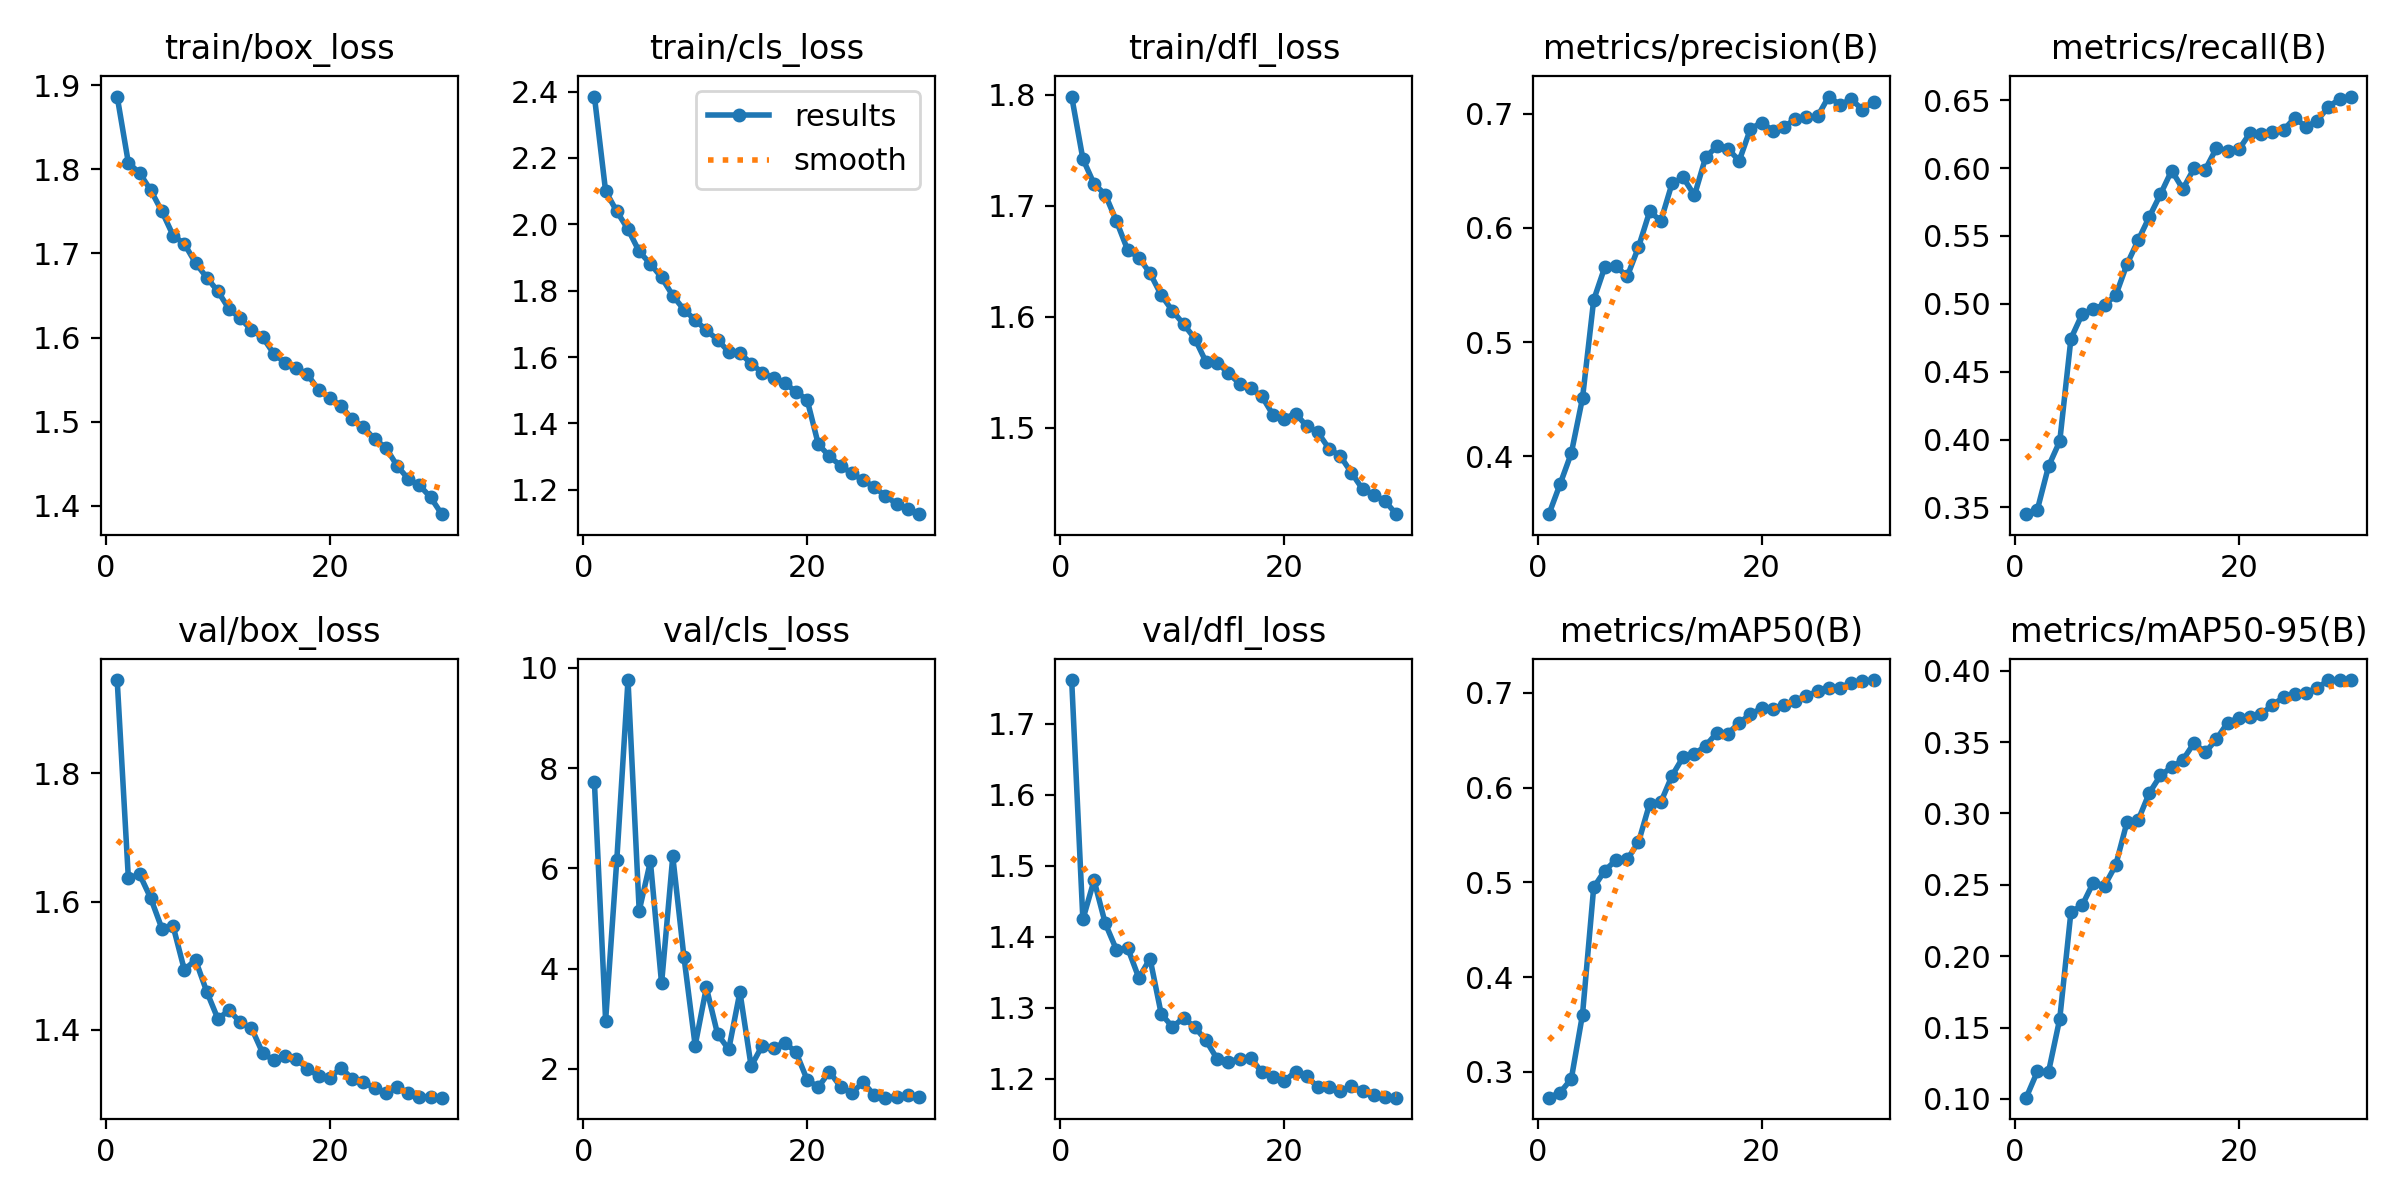

Data behind this chart, as committed beside it:
epoch, time, train/box_loss, train/cls_loss, train/dfl_loss, metrics/precision(B), metrics/recall(B), metrics/mAP50(B), metrics/mAP50-95(B), val/box_loss, val/cls_loss, val/dfl_loss, lr/pg0, lr/pg1, lr/pg2
1, 762.2, 1.886, 2.385, 1.798, 0.3493, 0.345, 0.2727, 0.1009, 1.945, 7.715, 1.762, 0.08587, 0.0001427, 0.0001427
2, 1230, 1.808, 2.1, 1.742, 0.3757, 0.3484, 0.278, 0.1193, 1.636, 2.963, 1.424, 0.07172, 0.0002762, 0.0002762
3, 1758, 1.796, 2.039, 1.72, 0.4027, 0.3803, 0.2925, 0.1191, 1.642, 6.169, 1.479, 0.05756, 0.0004002, 0.0004002
4, 2257, 1.775, 1.985, 1.71, 0.4508, 0.3988, 0.3603, 0.1562, 1.605, 9.756, 1.419, 0.04339, 0.0005147, 0.0005147
5, 2724, 1.75, 1.918, 1.686, 0.5368, 0.4744, 0.4946, 0.2311, 1.558, 5.155, 1.382, 0.0292, 0.0006199, 0.0006199
6, 3241, 1.721, 1.881, 1.66, 0.5658, 0.4923, 0.5124, 0.2356, 1.561, 6.137, 1.384, 0.01501, 0.0007156, 0.0007156
7, 3716, 1.711, 1.84, 1.653, 0.5662, 0.4962, 0.5236, 0.2516, 1.494, 3.704, 1.342, 0.0008152, 0.0008019, 0.0008019
8, 4184, 1.689, 1.785, 1.639, 0.5575, 0.4994, 0.5244, 0.2494, 1.509, 6.237, 1.369, 0.000769, 0.000769, 0.000769
9, 4642, 1.671, 1.743, 1.619, 0.583, 0.5061, 0.5421, 0.2638, 1.46, 4.23, 1.291, 0.000736, 0.000736, 0.000736
10, 5103, 1.655, 1.712, 1.605, 0.6143, 0.529, 0.583, 0.2937, 1.417, 2.466, 1.273, 0.000703, 0.000703, 0.000703
11, 5533, 1.634, 1.681, 1.593, 0.606, 0.5467, 0.5846, 0.2952, 1.431, 3.624, 1.286, 0.00067, 0.00067, 0.00067
12, 5966, 1.623, 1.652, 1.58, 0.6389, 0.564, 0.6125, 0.3143, 1.412, 2.696, 1.273, 0.000637, 0.000637, 0.000637
13, 6425, 1.609, 1.616, 1.559, 0.6441, 0.5807, 0.6324, 0.3266, 1.403, 2.388, 1.254, 0.000604, 0.000604, 0.000604
14, 6876, 1.6, 1.612, 1.559, 0.6283, 0.5982, 0.6353, 0.3325, 1.364, 3.534, 1.228, 0.000571, 0.000571, 0.000571
15, 7364, 1.581, 1.58, 1.549, 0.6617, 0.5846, 0.644, 0.3375, 1.353, 2.054, 1.223, 0.000538, 0.000538, 0.000538
16, 7839, 1.57, 1.552, 1.54, 0.6714, 0.5998, 0.6578, 0.3493, 1.359, 2.466, 1.229, 0.000505, 0.000505, 0.000505
17, 8282, 1.564, 1.537, 1.536, 0.6692, 0.5989, 0.657, 0.3428, 1.355, 2.425, 1.229, 0.000472, 0.000472, 0.000472
18, 8741, 1.556, 1.523, 1.528, 0.6586, 0.6148, 0.6683, 0.352, 1.339, 2.519, 1.209, 0.000439, 0.000439, 0.000439
19, 9187, 1.538, 1.495, 1.511, 0.6865, 0.6128, 0.6772, 0.3636, 1.329, 2.339, 1.202, 0.000406, 0.000406, 0.000406
20, 9617, 1.528, 1.472, 1.508, 0.6922, 0.6137, 0.6837, 0.3669, 1.325, 1.785, 1.197, 0.000373, 0.000373, 0.000373
21, 9996, 1.519, 1.337, 1.513, 0.6851, 0.6258, 0.6832, 0.3678, 1.341, 1.635, 1.21, 0.00034, 0.00034, 0.00034
22, 10384, 1.503, 1.3, 1.501, 0.6885, 0.6249, 0.6869, 0.3693, 1.324, 1.945, 1.203, 0.000307, 0.000307, 0.000307
23, 10772, 1.493, 1.273, 1.496, 0.6949, 0.6268, 0.6917, 0.3762, 1.319, 1.639, 1.188, 0.000274, 0.000274, 0.000274
24, 11172, 1.479, 1.249, 1.481, 0.6966, 0.6281, 0.6967, 0.3812, 1.309, 1.524, 1.189, 0.000241, 0.000241, 0.000241
25, 11565, 1.469, 1.229, 1.474, 0.6975, 0.637, 0.7015, 0.3839, 1.302, 1.732, 1.182, 0.000208, 0.000208, 0.000208
26, 11967, 1.448, 1.208, 1.459, 0.7149, 0.6303, 0.7046, 0.3845, 1.311, 1.478, 1.19, 0.000175, 0.000175, 0.000175
27, 12360, 1.432, 1.181, 1.444, 0.7076, 0.6349, 0.7048, 0.3879, 1.302, 1.426, 1.182, 0.000142, 0.000142, 0.000142
28, 12755, 1.424, 1.158, 1.44, 0.7126, 0.6451, 0.7108, 0.3932, 1.296, 1.441, 1.177, 0.000109, 0.000109, 0.000109
29, 13150, 1.41, 1.141, 1.434, 0.7035, 0.6508, 0.7122, 0.3934, 1.295, 1.477, 1.174, 7.6e-05, 7.6e-05, 7.6e-05
30, 13535, 1.39, 1.126, 1.422, 0.7103, 0.6527, 0.7134, 0.3934, 1.294, 1.445, 1.173, 4.3e-05, 4.3e-05, 4.3e-05
